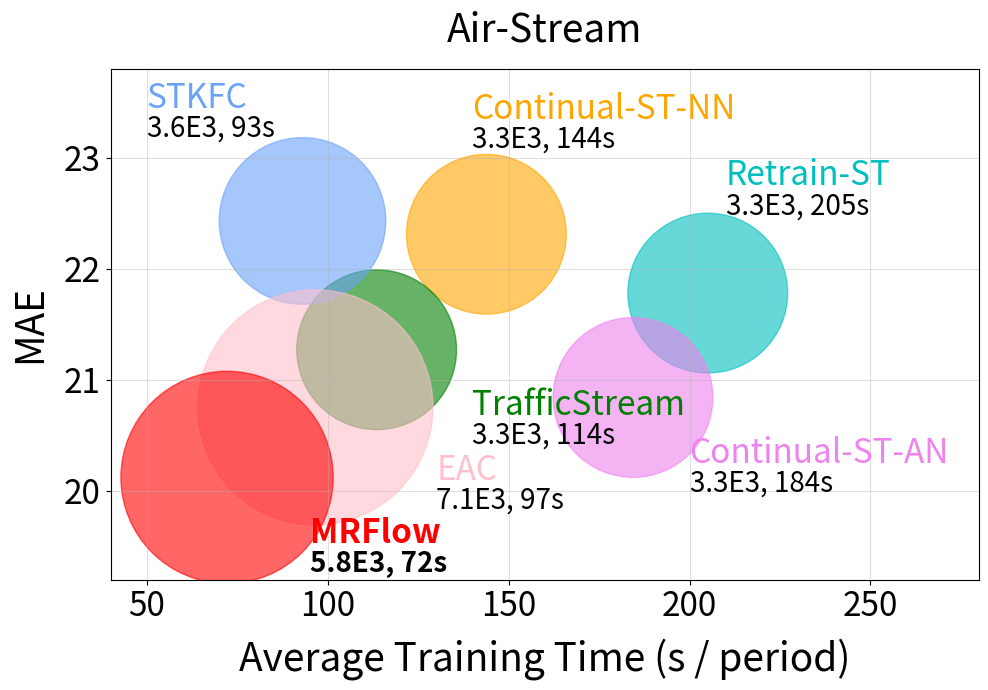

Generate this figure with matplotlib:
import matplotlib.pyplot as plt
import matplotlib.patches as patches

#plt.rcParams["font.family"] = "Times New Roman"

# Data points
training_time = [205.05, 184.38, 143.86, 113.53, 93.03, 96.59, 72.18]  # x-axis: training time (s/period)
mae = [21.78, 20.84, 22.31, 21.27, 22.43, 20.75, 20.12]        # y-axis: MAE
memory_usage = [3308, 3308, 3308, 3308, 3596, 7170, 5840]  # Memory footprint
memory_usage_size = ['3.3E3, 205s', '3.3E3, 184s', '3.3E3, 144s', '3.3E3, 114s', '3.6E3, 93s', '7.1E3, 97s', '5.8E3, 72s']

scale = 4

# Bubble sizes - proportional to memory usage (scaled for visibility)
bubble_size = [size * scale for size in memory_usage]

# Labels for each point
labels = ['Retrain-ST', 'Continual-ST-AN', 'Continual-ST-NN', 'TrafficStream', 'STKFC', 'EAC', 'MRFlow']

# Color for each point
colors = ['c', 'violet', 'orange', 'green', '#6ba2f9', 'pink', 'red']

# Create scatter plot
plt.figure(figsize=(10, 7))
scatter = plt.scatter(training_time, mae, s=bubble_size, alpha=0.6, c=colors)

# Add text labels
plt.text(210, 22.75, labels[0], fontsize=24, color=colors[0])
plt.text(210, 22.49, memory_usage_size[0], fontsize=20, color='black')

plt.text(200, 20.25, labels[1], fontsize=24, color=colors[1])
plt.text(200, 19.99, memory_usage_size[1], fontsize=20, color='black')

plt.text(140, 23.35, labels[2], fontsize=24, color=colors[2])
plt.text(140, 23.09, memory_usage_size[2], fontsize=20, color='black')

plt.text(140, 20.68, labels[3], fontsize=24, color=colors[3])
plt.text(140, 20.42, memory_usage_size[3], fontsize=20, color='black')

plt.text(50, 23.45, labels[4], fontsize=24, color=colors[4])
plt.text(50, 23.19, memory_usage_size[4], fontsize=20, color='black')

plt.text(130, 20.1, labels[5], fontsize=24, color=colors[5])
plt.text(130, 19.84, memory_usage_size[5], fontsize=20, color='black')

plt.text(95, 19.53, labels[6], fontsize=24, color=colors[6], fontweight='bold')
plt.text(95, 19.27, memory_usage_size[6], fontsize=20, color='black', fontweight='bold')

# Add grid, labels, title
plt.grid(True, alpha=0.4)
plt.xlabel('Average Training Time (s / period)', fontsize=28, labelpad=10)
plt.ylabel('MAE', fontsize=28, labelpad=10)
plt.xticks(fontsize=24)
plt.yticks(fontsize=24)
plt.xlim(40, 280)
plt.ylim(19.2, 23.8)
plt.title('Air-Stream', fontsize=28, pad=20)

plt.tight_layout()
plt.savefig('air_mae_time_memory.pdf', dpi=600, bbox_inches='tight')
plt.show()
